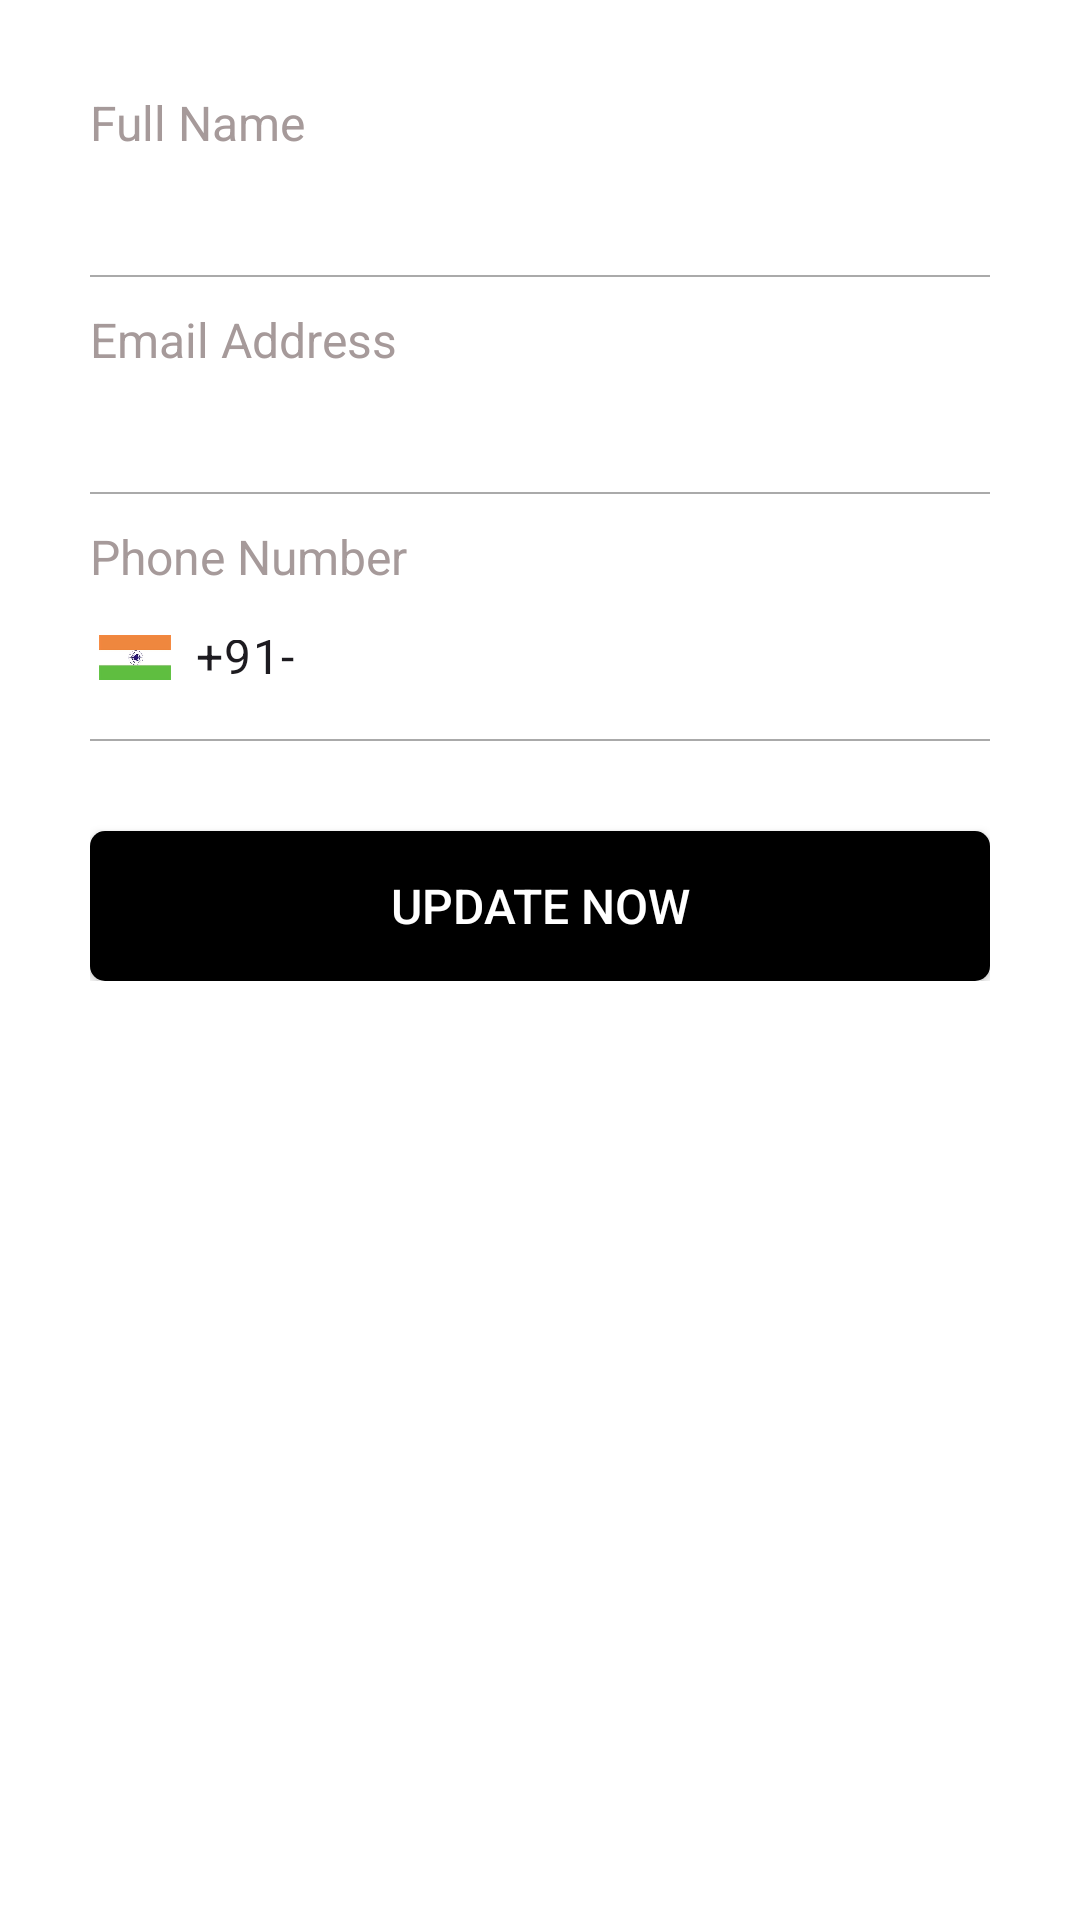

Here is an Android app screen rendered from its layout file. Give the layout XML and the strings, colors and styles it references.
<!-- AndroidManifest.xml: application theme Theme.Worka1 -->
<!-- res/layout/fragment_edit_profile.xml -->
<LinearLayout xmlns:android="http://schemas.android.com/apk/res/android"
    xmlns:app="http://schemas.android.com/apk/res-auto"
    xmlns:tools="http://schemas.android.com/tools"
    android:layout_width="match_parent"
    android:layout_height="match_parent"
    android:orientation="vertical"
    tools:context=".ui.account.edit.EditProfileFragment"
    android:background="@android:color/white">

    <LinearLayout
        android:layout_width="match_parent"
        android:layout_height="wrap_content"
        android:orientation="vertical"

        android:padding="30dp">

        <TextView
            android:layout_width="match_parent"
            android:layout_height="wrap_content"
            android:text="Full Name"
            android:textColor="#A69A9A"
            android:textSize="16sp" />

        <EditText
            android:id="@+id/editFullName"
            android:layout_width="match_parent"
            android:layout_height="40dp"
            android:padding="10dp"
            android:textSize="16sp"
            android:background="@android:color/transparent"
            android:inputType="textPersonName" />

        <View
            android:layout_width="match_parent"
            android:layout_height="0.7dp"
            android:background="@android:color/darker_gray" />

        <TextView
            android:layout_width="match_parent"
            android:layout_height="wrap_content"
            android:text="Email Address"
            android:textColor="#A69A9A"
            android:textSize="16sp"
            android:paddingTop="10dp" />

        <EditText
            android:id="@+id/editEmail"
            android:layout_width="match_parent"
            android:layout_height="40dp"
            android:padding="10dp"
            android:textSize="16sp"
            android:background="@android:color/transparent"
            android:inputType="textEmailAddress" />

        <View
            android:layout_width="match_parent"
            android:layout_height="0.7dp"
            android:background="@android:color/darker_gray" />

        <TextView
            android:layout_width="match_parent"
            android:layout_height="wrap_content"
            android:text="Phone Number"
            android:textSize="16sp"
            android:layout_marginTop="10dp"
            android:textColor="#A69A9A" />

        <com.google.android.material.textfield.TextInputLayout
            android:layout_width="match_parent"
            android:layout_height="wrap_content"
            app:boxBackgroundMode="filled"
            app:boxBackgroundColor="@android:color/white"
            app:boxStrokeColor="@android:color/darker_gray"
            app:hintEnabled="false">

            <LinearLayout
                android:layout_width="match_parent"
                android:layout_height="wrap_content"
                android:orientation="horizontal"

                android:gravity="center_vertical">

                <ImageView
                    android:layout_width="30dp"
                    android:layout_height="15dp"
                    android:layout_gravity="center_vertical"
                    android:layout_marginBottom="2dp"
                    android:src="@drawable/flag" />

                <EditText
                    android:id="@+id/editPhone"
                    android:layout_width="match_parent"
                    android:layout_height="50dp"
                    android:textSize="16sp"
                    android:text="+91- "

                    android:inputType="phone"
                    android:paddingStart="5dp"
                    android:background="@android:color/transparent"
                    android:editable="false" />

            </LinearLayout>
        </com.google.android.material.textfield.TextInputLayout>

        <View
            android:layout_width="match_parent"
            android:layout_height="0.7dp"
            android:background="@android:color/darker_gray" />

        <Button
            android:id="@+id/btnSave"
            android:layout_width="match_parent"
            android:layout_height="50dp"
            android:layout_marginTop="30dp"
            android:text="Update Now"
            android:tint="@null"
            android:background="@drawable/edit_button_shape"
            app:backgroundTint="@color/black"
            android:textColor="@color/white"

            android:textSize="16sp" />

    </LinearLayout>

</LinearLayout>
<!-- resources referenced by this layout -->
<resources>
  <color name="black">#FF000000</color>
  <color name="white">#FFFFFFFF</color>
  <!-- drawable edit_button_shape (drawable) -->
  <?xml version="1.0" encoding="utf-8"?>
  <shape xmlns:android="http://schemas.android.com/apk/res/android">
      <corners android:radius="5dp"/>
      <solid android:color="@android:color/black"/> 
  </shape>
  <!-- drawable flag: jpg bitmap (drawable, 9019 bytes) -->
  <style name="Theme.Worka1" parent="Theme.MaterialComponents.DayNight.NoActionBar">
          
          <item name="colorPrimary">@color/purple_500</item>
          <item name="colorPrimaryVariant">@color/purple_700</item>
          <item name="colorOnPrimary">@color/white</item>
  
          
          <item name="colorSecondary">@color/teal_200</item>
          <item name="colorSecondaryVariant">@color/teal_700</item>
          <item name="colorOnSecondary">@color/black</item>
  
          
          <item name="android:statusBarColor">?attr/colorPrimaryVariant</item>
  
          
          <item name="windowActionBar">false</item>
          <item name="windowNoTitle">true</item>
      </style>
  <color name="purple_500">#FF6200EE</color>
  <color name="purple_700">#FF3700B3</color>
  <color name="teal_200">#FF03DAC5</color>
  <color name="teal_700">#FF018786</color>
</resources>
